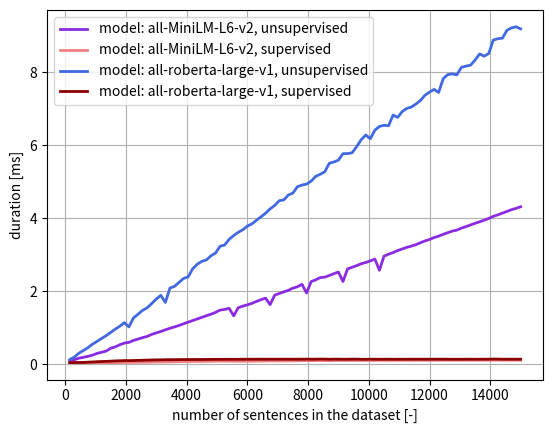

Python code for this plot: (Note: this script raises an exception after producing the figure.)
import numpy as np
import matplotlib.pyplot as plt
from pathlib import Path

num_vars = 100
n = 3000
colors = ["blueviolet", "lightcoral", "royalblue", "darkred"]

dataset_size = np.array([num_vars * 150 for num_vars in range(1, 101)])
mini_lm_us = np.array(
    [
        1000 * (el / n)
        for el in [
            0.24029383659362794,
            0.36553287506103516,
            0.4929526329040527,
            0.5649435520172119,
            0.645482349395752,
            0.7432878971099853,
            0.8849534511566162,
            0.9807011127471924,
            1.078259563446045,
            1.3091811656951904,
            1.4244919300079346,
            1.6010010719299317,
            1.7359006881713868,
            1.79248046875,
            1.9505605697631836,
            2.0692116260528564,
            2.1832988262176514,
            2.2843239307403564,
            2.4486154079437257,
            2.5714861392974853,
            2.690252685546875,
            2.824371004104614,
            2.9531797885894777,
            3.063693046569824,
            3.1861111640930178,
            3.3218504905700685,
            3.457364559173584,
            3.5872238159179686,
            3.7198269844055174,
            3.847560691833496,
            3.9825620651245117,
            4.10863184928894,
            4.252939653396607,
            4.448502063751221,
            4.498045921325684,
            4.596334838867188,
            3.978329801559448,
            4.6429284572601315,
            4.7756658554077145,
            4.880933666229248,
            4.999012517929077,
            5.160502958297729,
            5.306298637390137,
            5.43098554611206,
            4.898203945159912,
            5.674475145339966,
            5.812284183502197,
            5.946381425857544,
            6.076591539382934,
            6.253584623336792,
            6.366842603683471,
            6.5688543796539305,
            5.850563097000122,
            6.7890407085418705,
            6.936434030532837,
            7.119644832611084,
            7.157738399505615,
            7.292697191238403,
            7.4427636623382565,
            7.575926733016968,
            6.798628091812134,
            7.832003498077393,
            7.969440364837647,
            8.104820156097412,
            8.258441066741943,
            8.361879873275758,
            8.496935415267945,
            8.64153528213501,
            7.719142866134644,
            8.883941316604615,
            9.042659425735474,
            9.17902855873108,
            9.346171569824218,
            9.471915864944458,
            9.607379674911499,
            9.710162591934203,
            9.828707790374756,
            9.989433288574219,
            10.135989141464233,
            10.254711675643922,
            10.411957406997681,
            10.527764177322387,
            10.680182361602784,
            10.81119122505188,
            10.945079374313355,
            11.024803400039673,
            11.192144918441773,
            11.311300277709961,
            11.451461791992188,
            11.584821271896363,
            11.71012053489685,
            11.841394424438477,
            11.986308050155639,
            12.156080961227417,
            12.280309200286865,
            12.423917436599732,
            12.56051459312439,
            12.705803823471069,
            12.8148521900177,
            12.947615098953246,
        ]
    ]
)
mini_lm_s = np.array(
    [
        1000 * (el / n)
        for el in [
            0.11547722816467285,
            0.11886096000671387,
            0.1191716194152832,
            0.11772475242614747,
            0.1183969497680664,
            0.12171211242675781,
            0.12564501762390137,
            0.12592873573303223,
            0.12687277793884277,
            0.12933220863342285,
            0.13264527320861816,
            0.13672986030578613,
            0.13989591598510742,
            0.14039511680603028,
            0.14846677780151368,
            0.15096263885498046,
            0.15633211135864258,
            0.1627129077911377,
            0.17026047706604003,
            0.1760934829711914,
            0.18274259567260742,
            0.18894591331481933,
            0.19262595176696778,
            0.19853615760803223,
            0.20591144561767577,
            0.21190714836120605,
            0.2156068801879883,
            0.22089219093322754,
            0.2247230052947998,
            0.23010997772216796,
            0.2339944839477539,
            0.23837823867797853,
            0.2427642822265625,
            0.25533337593078614,
            0.2476097583770752,
            0.25040364265441895,
            0.24135289192199708,
            0.2358266830444336,
            0.2398287296295166,
            0.24143142700195314,
            0.2474079132080078,
            0.2526823043823242,
            0.25795726776123046,
            0.26255335807800295,
            0.2721561908721924,
            0.2647100448608398,
            0.2702059268951416,
            0.2725834369659424,
            0.27665271759033205,
            0.2791619300842285,
            0.2866029739379883,
            0.29024338722229004,
            0.29407687187194825,
            0.2901942729949951,
            0.29550671577453613,
            0.3024172782897949,
            0.2942506790161133,
            0.2979912281036377,
            0.2985568046569824,
            0.3024288177490234,
            0.3085984230041504,
            0.3045176029205322,
            0.3051450729370117,
            0.3059239387512207,
            0.3068866729736328,
            0.3072253704071045,
            0.30800771713256836,
            0.30838789939880373,
            0.31584939956665037,
            0.3123453140258789,
            0.31368579864501955,
            0.31641545295715334,
            0.31572580337524414,
            0.3143306732177734,
            0.31756200790405276,
            0.31698055267333985,
            0.3173382759094238,
            0.3183875560760498,
            0.3196252346038818,
            0.32182722091674804,
            0.3224079132080078,
            0.3206014156341553,
            0.3240525245666504,
            0.32306551933288574,
            0.32422585487365724,
            0.323412561416626,
            0.32593646049499514,
            0.32674260139465333,
            0.32559542655944823,
            0.3265376567840576,
            0.3263737201690674,
            0.32677497863769533,
            0.3281844615936279,
            0.32849645614624023,
            0.33071060180664064,
            0.33256330490112307,
            0.3305230617523193,
            0.33089361190795896,
            0.33037457466125486,
            0.330712890625,
        ]
    ]
)
roberta_us = np.array(
    [
        1000 * (el / n)
        for el in [
            0.37349638938903806,
            0.5856991767883301,
            0.9009603500366211,
            1.123558521270752,
            1.3545307636260986,
            1.6425350189208985,
            1.8725244522094726,
            2.11423773765564,
            2.348364067077637,
            2.6108689308166504,
            2.8797531604766844,
            3.123686695098877,
            3.415159797668457,
            3.068254899978638,
            3.8058955669403076,
            4.109606122970581,
            4.424870538711548,
            4.636772346496582,
            4.986627292633057,
            5.353618526458741,
            5.661942768096924,
            5.077293348312378,
            6.25486159324646,
            6.398667573928833,
            6.728097867965698,
            7.0477605819702145,
            7.18093638420105,
            7.842423057556152,
            8.217891454696655,
            8.456472444534302,
            8.572297811508179,
            8.911981678009033,
            9.130129098892212,
            9.694695854187012,
            9.798503351211547,
            10.264344549179077,
            10.577436542510986,
            10.842874097824097,
            11.05084490776062,
            11.350119876861573,
            11.536236476898193,
            11.835752868652344,
            12.11986255645752,
            12.411426544189453,
            12.769474077224732,
            13.051579570770263,
            13.440147972106933,
            13.510064744949341,
            13.914870595932006,
            14.069554042816161,
            14.598234176635742,
            14.729455947875977,
            14.80999526977539,
            15.051336860656738,
            15.440138721466065,
            15.615849733352661,
            15.82194356918335,
            16.5243182182312,
            16.629341745376585,
            16.78069896697998,
            17.31113910675049,
            17.316599130630493,
            17.382306480407713,
            17.887338495254518,
            18.461882209777833,
            18.84603657722473,
            18.540175199508667,
            19.2418532371521,
            19.547900676727295,
            19.64335904121399,
            19.607599115371706,
            20.484336948394777,
            20.295951271057127,
            20.774782943725587,
            21.028896045684814,
            21.14579048156738,
            21.38914875984192,
            21.685943841934204,
            22.11500597000122,
            22.376087427139282,
            22.595904207229616,
            22.346227073669432,
            23.472561264038085,
            23.817504405975342,
            23.866222667694093,
            23.795019102096557,
            24.408169555664063,
            24.508871936798094,
            24.588339376449586,
            25.009101390838623,
            25.512080097198485,
            25.326154375076293,
            25.546370887756346,
            26.653407621383668,
            26.765946626663208,
            26.805773401260375,
            27.457782077789307,
            27.652826070785522,
            27.744876766204833,
            27.571167182922363,
        ]
    ]
)
roberta_s = np.array(
    [
        1000 * (el / n)
        for el in [
            0.13347654342651366,
            0.13779683113098146,
            0.1393867015838623,
            0.14720492362976073,
            0.16493806838989258,
            0.18436217308044434,
            0.20349593162536622,
            0.21915125846862793,
            0.23238162994384765,
            0.24908437728881835,
            0.2677823543548584,
            0.2803459644317627,
            0.2960794925689697,
            0.2930013656616211,
            0.3030512809753418,
            0.3123055934906006,
            0.32184176445007323,
            0.3355379581451416,
            0.34494853019714355,
            0.35314135551452636,
            0.35898709297180176,
            0.36894731521606444,
            0.3687013626098633,
            0.3732231616973877,
            0.37878098487854006,
            0.3811908721923828,
            0.382924747467041,
            0.3828514575958252,
            0.3855273246765137,
            0.3864135265350342,
            0.3899413585662842,
            0.39310345649719236,
            0.39854822158813474,
            0.3966828346252441,
            0.40079364776611326,
            0.40173797607421874,
            0.40176591873168943,
            0.4026226043701172,
            0.4049356460571289,
            0.4067357063293457,
            0.40650372505187987,
            0.40877251625061034,
            0.40828418731689453,
            0.4087937355041504,
            0.40942797660827634,
            0.41021575927734377,
            0.4086358070373535,
            0.4110377311706543,
            0.4094801902770996,
            0.4109163284301758,
            0.408795690536499,
            0.41266436576843263,
            0.4147950649261475,
            0.41057462692260743,
            0.41088643074035647,
            0.41658525466918944,
            0.4172218322753906,
            0.40577945709228513,
            0.4153463840484619,
            0.4110738277435303,
            0.40510783195495603,
            0.4079121112823486,
            0.4145650386810303,
            0.41211509704589844,
            0.4060166358947754,
            0.4028946876525879,
            0.41168551445007323,
            0.4055290222167969,
            0.40591864585876464,
            0.407245397567749,
            0.40927996635437014,
            0.4023869037628174,
            0.4077810287475586,
            0.4064635276794434,
            0.40714373588562014,
            0.4103344440460205,
            0.4079276084899902,
            0.40996570587158204,
            0.40860929489135744,
            0.4080596923828125,
            0.40641169548034667,
            0.4090714931488037,
            0.408524227142334,
            0.405180549621582,
            0.405669116973877,
            0.4087055683135986,
            0.40474963188171387,
            0.4073981285095215,
            0.40726680755615235,
            0.4056767463684082,
            0.4074881553649902,
            0.41146025657653806,
            0.4109086036682129,
            0.42088847160339354,
            0.41819372177124026,
            0.40749564170837405,
            0.4096240520477295,
            0.40694513320922854,
            0.4081277370452881,
            0.4079271793365479,
        ]
    ]
)
plt.plot(
    dataset_size,
    mini_lm_us,
    label=f"model: all-MiniLM-L6-v2, unsupervised",
    color=colors[0],
    linewidth=2,
)
plt.plot(
    dataset_size,
    mini_lm_s,
    label=f"model: all-MiniLM-L6-v2, supervised",
    color=colors[1],
    linewidth=2,
)
plt.plot(
    dataset_size,
    roberta_us,
    label=f"model: all-roberta-large-v1, unsupervised",
    color=colors[2],
    linewidth=2,
)
plt.plot(
    dataset_size,
    roberta_s,
    label=f"model: all-roberta-large-v1, supervised",
    color=colors[3],
    linewidth=2,
)

plt.xlabel("number of sentences in the dataset [-]")
plt.ylabel("duration [ms]")
plt.legend(loc="upper left")
plt.grid()

path = Path(__file__).parent / "plots"
if not path.exists():
    path.mkdir(parents=True)

plt.savefig(str(path / "inf_time.eps"), format="eps")
plt.show()
